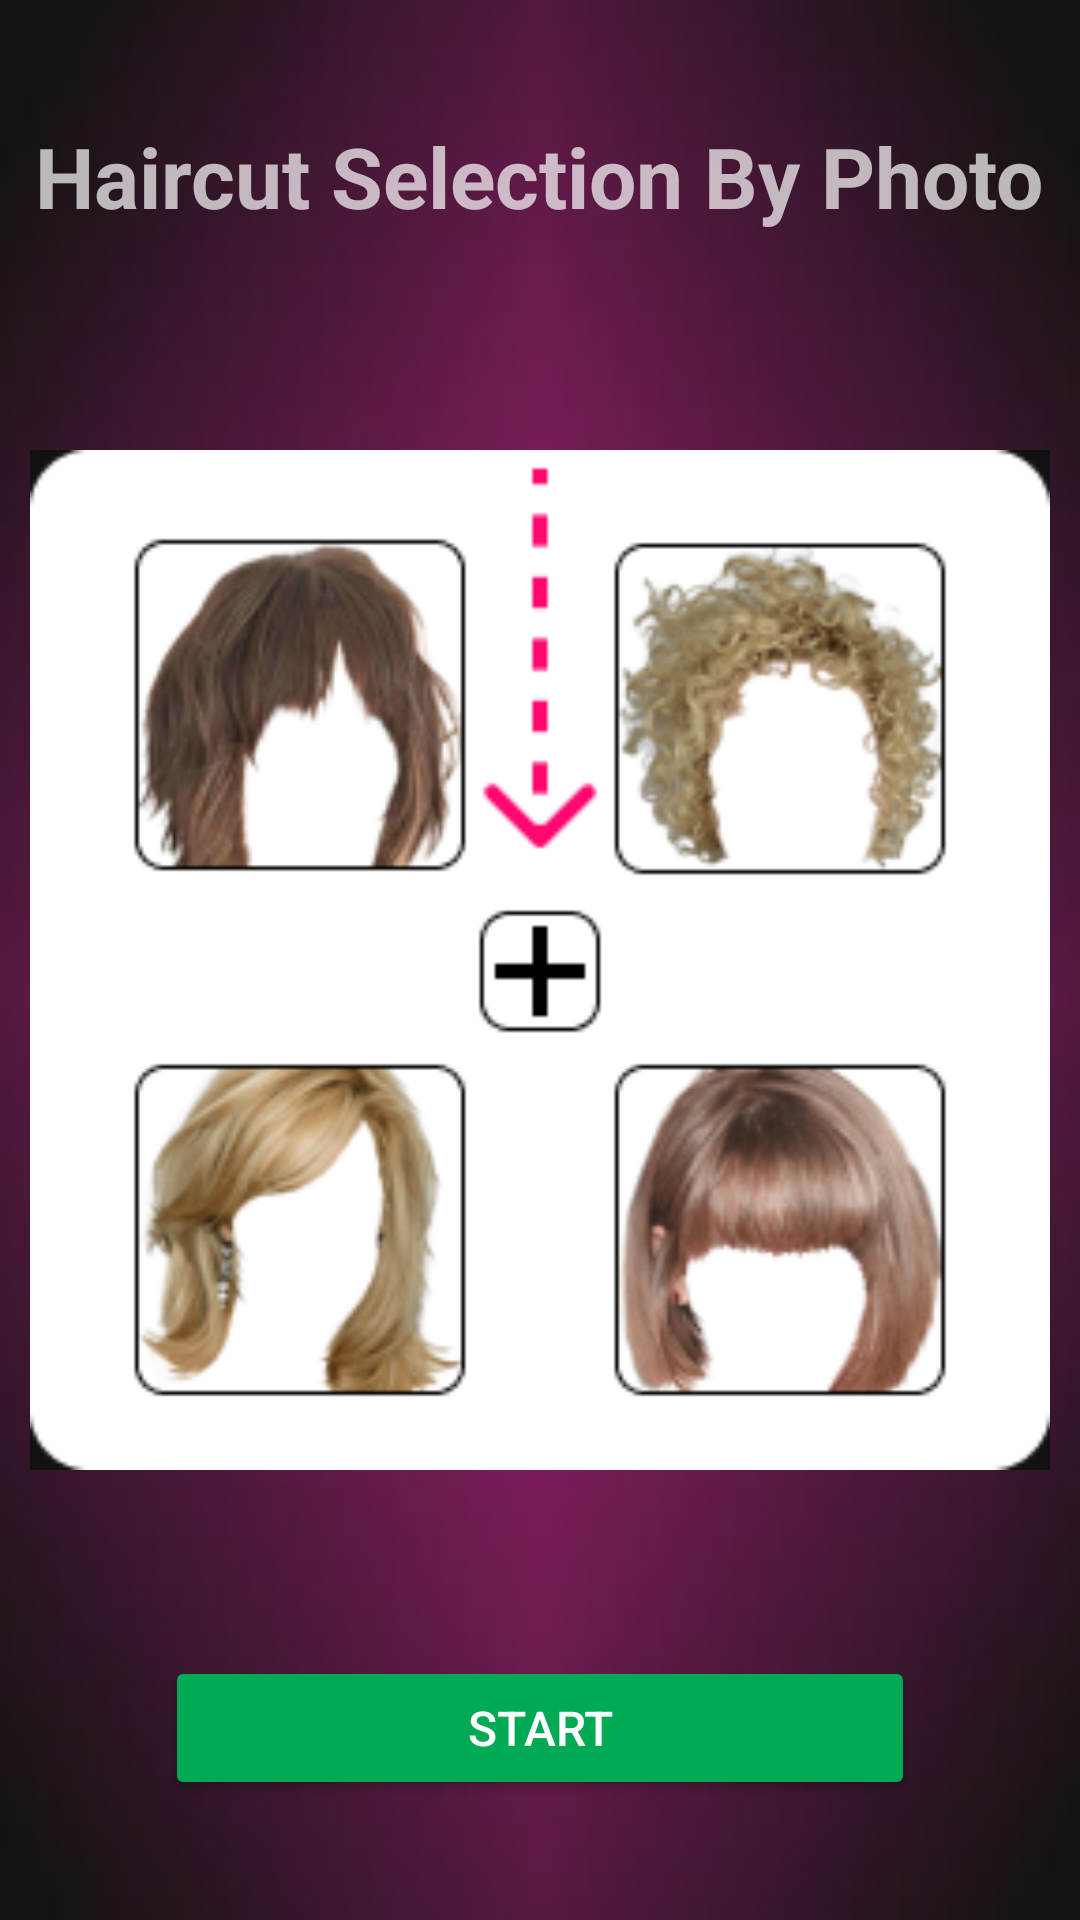

Layout XML and referenced resources for this Android screen:
<!-- AndroidManifest.xml: application theme Theme -->
<!-- res/layout/main.xml -->
<?xml version="1.0" encoding="utf-8"?>

<FrameLayout
    xmlns:android="http://schemas.android.com/apk/res/android"
    style="@style/Screen"
    android:paddingTop="30dp"
    android:paddingBottom="30dp">

    <TextView
        style="@style/TextView"
        android:layout_gravity="top|center_horizontal"
        android:textSize="28sp"
        android:textStyle="bold"
        android:text="@string/app" />

    <ImageView
        style="@style/ImageView"
        android:layout_gravity="center"
        android:src="@drawable/example"
        android:contentDescription="@string/app" />

    <Button
        style="@style/Button"
        android:layout_gravity="bottom|center_horizontal"
        android:onClick="onClick"
        android:text="@string/start" />

</FrameLayout>
<!-- resources referenced by this layout -->
<resources>
  <!-- drawable example: png bitmap (drawable, 53362 bytes) -->
  <string name="app">Haircut Selection By Photo</string>
  <string name="start">Start</string>
  <style name="Button" parent="BaseView">
          <item name="android:width">250dp</item>
          <item name="android:backgroundTint">@color/green</item>
          <item name="android:insetTop">0dp</item>
          <item name="android:insetBottom">0dp</item>
          <item name="android:textSize">16sp</item>
          <item name="android:textColor">@color/white</item>
          <item name="cornerRadius">10dp</item>
          <item name="strokeWidth">1dp</item>
          <item name="strokeColor">@color/black</item>
      </style>
  <style name="ImageView" parent="BaseView">
          <item name="android:layout_width">match_parent</item>
          <item name="android:adjustViewBounds">true</item>
          <item name="android:background">@color/black</item>
      </style>
  <style name="Screen">
          <item name="android:layout_width">match_parent</item>
          <item name="android:layout_height">match_parent</item>
          <item name="android:gravity">center</item>
          <item name="android:orientation">vertical</item>
          <item name="android:background">@drawable/screen</item>
      </style>
  <style name="TextView" parent="BaseView">
          <item name="android:textSize">18sp</item>
      </style>
  <style name="Theme" parent="Theme.MaterialComponents">
          <item name="colorPrimary">@color/white</item>
      </style>
  <style name="BaseView">
          <item name="android:layout_width">wrap_content</item>
          <item name="android:layout_height">wrap_content</item>
          <item name="android:layout_margin">10dp</item>
      </style>
  <color name="green">#0a5</color>
  <color name="white">#fff</color>
  <color name="black">#111</color>
  <!-- drawable screen: jpg bitmap (drawable, 7310 bytes) -->
</resources>
